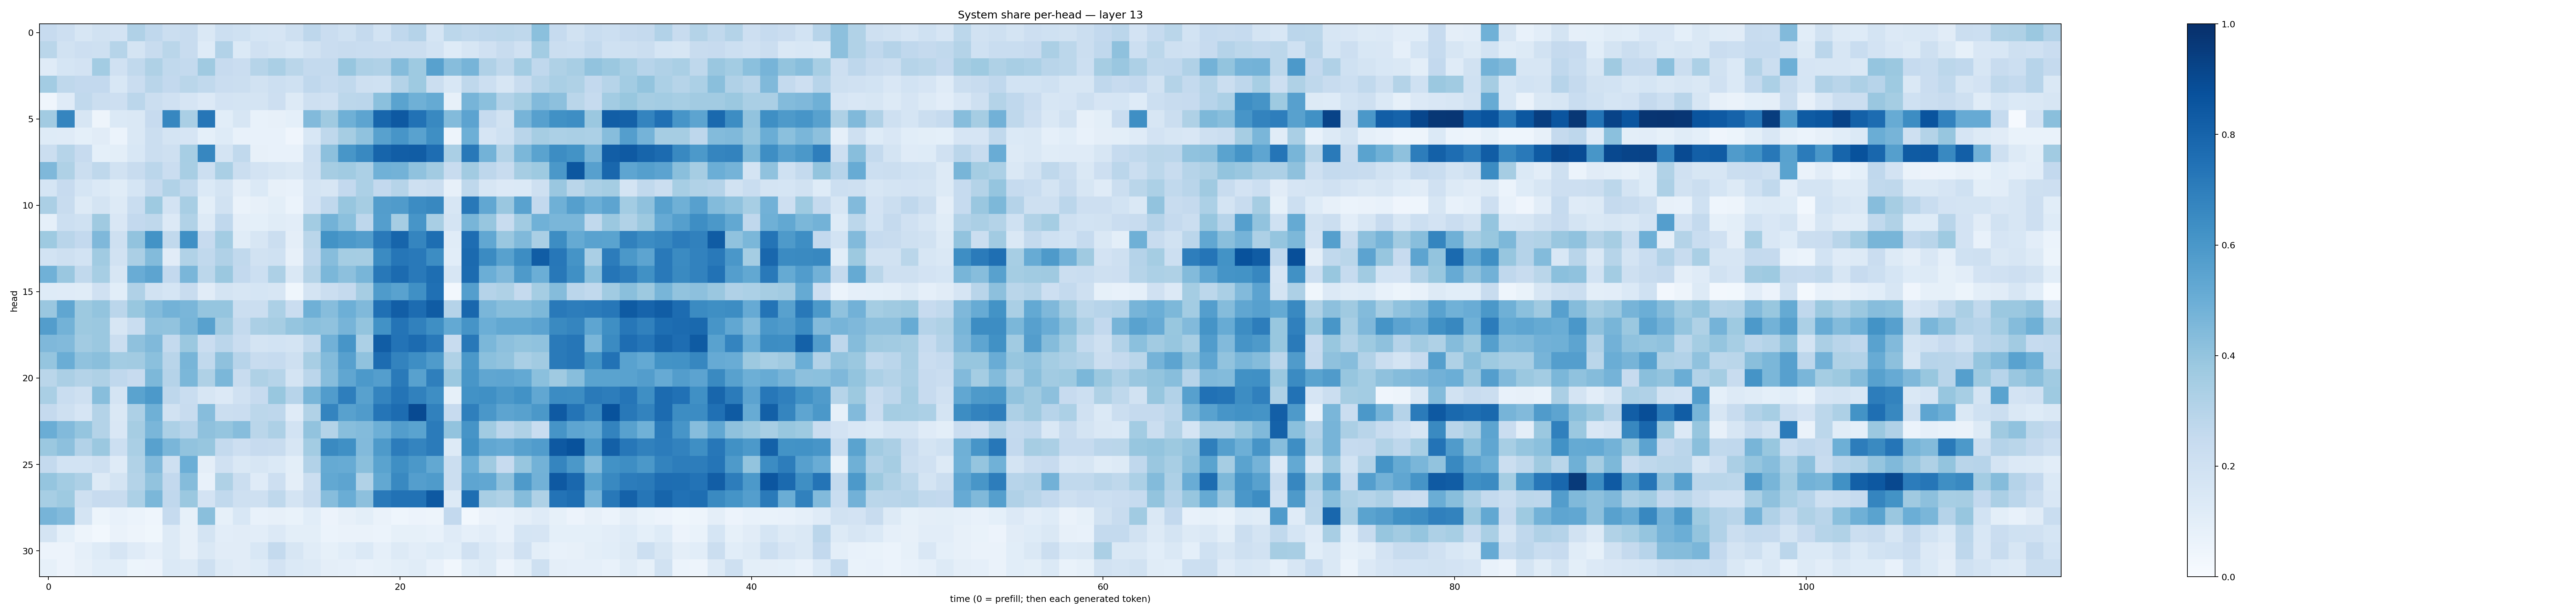

Values plotted in this chart, from the file beside it:
0.24569252, 0.2128331, 0.16140266, 0.1899749, 0.18192555, 0.31685024, 0.26670027, 0.22188085, 0.23730104, 0.14542203, 0.21761793, 0.20304613, 0.17147596, 0.16518898, 0.20859963, 0.27711704, 0.22956781, 0.20206963, 0.2507512, 0.18749706, 0.2692024, 0.3013929, 0.17131811, 0.28058395
0.2872, 0.1923, 0.2122, 0.2075, 0.2987, 0.1785, 0.2384, 0.2881, 0.2398, 0.1218, 0.3117, 0.139, 0.1976, 0.1749, 0.1551, 0.1927, 0.2303, 0.2344, 0.2335, 0.227, 0.2198, 0.2197, 0.1873, 0.1231
0.1199, 0.1717, 0.1831, 0.3579, 0.1972, 0.262, 0.3209, 0.265, 0.2557, 0.3701, 0.2452, 0.2271, 0.2983, 0.3391, 0.2864, 0.2554, 0.2554, 0.394, 0.326, 0.3182, 0.4373, 0.372, 0.5583, 0.4326
0.3586, 0.2733, 0.2588, 0.2606, 0.1527, 0.2267, 0.2895, 0.2584, 0.289, 0.2636, 0.2288, 0.2236, 0.1877, 0.2179, 0.2019, 0.2664, 0.247, 0.2646, 0.2062, 0.1996, 0.3067, 0.3731, 0.2228, 0.1561
0.04122, 0.1198, 0.2635, 0.2205, 0.214, 0.2813, 0.2248, 0.1973, 0.1672, 0.1337, 0.1806, 0.1764, 0.1795, 0.2115, 0.1317, 0.2042, 0.196, 0.2783, 0.2815, 0.4216, 0.5493, 0.4896, 0.5182, 0.08127
0.3613, 0.6709, 0.1615, 0.04765, 0.1371, 0.1481, 0.2443, 0.6641, 0.3364, 0.7283, 0.1086, 0.1616, 0.07358, 0.07852, 0.0923, 0.4421, 0.3694, 0.4901, 0.5411, 0.7928, 0.8413, 0.7434, 0.659, 0.4403
0.1225, 0.1207, 0.09363, 0.1112, 0.06149, 0.147, 0.2202, 0.1745, 0.1662, 0.09077, 0.1248, 0.07739, 0.07099, 0.07782, 0.03934, 0.1526, 0.2715, 0.3483, 0.409, 0.5548, 0.607, 0.5513, 0.6349, 0.04863
0.2262, 0.2979, 0.2456, 0.09179, 0.1012, 0.1525, 0.2239, 0.2045, 0.3444, 0.6654, 0.1745, 0.2628, 0.07824, 0.07523, 0.07634, 0.217, 0.416, 0.603, 0.6581, 0.7945, 0.8205, 0.8252, 0.7647, 0.3381
0.4508, 0.3222, 0.2239, 0.2713, 0.1888, 0.2404, 0.2818, 0.2286, 0.3404, 0.217, 0.3376, 0.223, 0.1818, 0.1607, 0.141, 0.2037, 0.3494, 0.3654, 0.3305, 0.4846, 0.4771, 0.4086, 0.3609, 0.2386
0.1701, 0.2456, 0.1686, 0.1403, 0.115, 0.1686, 0.2511, 0.3145, 0.2632, 0.1392, 0.177, 0.09708, 0.1381, 0.08049, 0.07205, 0.1723, 0.1635, 0.26, 0.3283, 0.2614, 0.2994, 0.2052, 0.2189, 0.07874
0.334, 0.236, 0.1298, 0.1773, 0.1277, 0.2333, 0.3723, 0.1811, 0.3415, 0.09931, 0.1916, 0.06636, 0.08121, 0.1003, 0.06199, 0.1818, 0.2673, 0.3945, 0.3486, 0.5708, 0.582, 0.6472, 0.664, 0.1581
0.0871, 0.2152, 0.2, 0.371, 0.149, 0.2612, 0.271, 0.1348, 0.3127, 0.1284, 0.2659, 0.0953, 0.0912, 0.1143, 0.1049, 0.3584, 0.477, 0.4217, 0.2757, 0.5684, 0.3514, 0.609, 0.3414, 0.1786
0.3727, 0.291, 0.26, 0.4497, 0.2069, 0.4034, 0.6184, 0.2627, 0.6324, 0.243, 0.3579, 0.1163, 0.1631, 0.2238, 0.09456, 0.2878, 0.6205, 0.5904, 0.5713, 0.7154, 0.7956, 0.669, 0.7606, 0.1138
0.184, 0.2102, 0.1847, 0.3656, 0.1902, 0.3327, 0.4384, 0.1109, 0.3142, 0.2643, 0.318, 0.265, 0.1902, 0.2012, 0.08176, 0.2756, 0.433, 0.3528, 0.3492, 0.6485, 0.7288, 0.7185, 0.6407, 0.1073
0.4879, 0.3848, 0.2634, 0.3464, 0.1607, 0.5065, 0.5416, 0.2583, 0.4626, 0.2778, 0.3812, 0.261, 0.2157, 0.3275, 0.1429, 0.3055, 0.4595, 0.4157, 0.4669, 0.7208, 0.7702, 0.7149, 0.7606, 0.1611
0.124, 0.1191, 0.1162, 0.1967, 0.1055, 0.3166, 0.193, 0.1711, 0.2364, 0.1095, 0.1772, 0.1583, 0.1683, 0.161, 0.03814, 0.1755, 0.2222, 0.2539, 0.3503, 0.5858, 0.5524, 0.6293, 0.7506, 0.02556
0.3865, 0.5318, 0.3782, 0.4009, 0.2825, 0.389, 0.4411, 0.4777, 0.4635, 0.3972, 0.3952, 0.2208, 0.2225, 0.3282, 0.2284, 0.4907, 0.4318, 0.4958, 0.4454, 0.7527, 0.8207, 0.7659, 0.829, 0.301
0.5717, 0.48, 0.3768, 0.3824, 0.1611, 0.2329, 0.4083, 0.4045, 0.468, 0.5583, 0.3618, 0.2544, 0.3334, 0.3503, 0.3978, 0.4188, 0.4091, 0.4705, 0.3986, 0.6227, 0.7379, 0.6841, 0.6362, 0.5206
0.4522, 0.4419, 0.3632, 0.3828, 0.2249, 0.4135, 0.4457, 0.2546, 0.3823, 0.2282, 0.2825, 0.229, 0.1727, 0.187, 0.1768, 0.2653, 0.4832, 0.6082, 0.3304, 0.8277, 0.74, 0.7714, 0.7154, 0.2394
0.398, 0.5003, 0.4092, 0.4235, 0.3566, 0.3594, 0.4187, 0.2904, 0.4657, 0.2618, 0.4126, 0.2957, 0.2405, 0.2466, 0.205, 0.3399, 0.4396, 0.5624, 0.4089, 0.7689, 0.6761, 0.6382, 0.5849, 0.3237
0.2864, 0.3348, 0.3057, 0.3218, 0.2669, 0.2456, 0.4541, 0.303, 0.4587, 0.3206, 0.4606, 0.2369, 0.3223, 0.2999, 0.1782, 0.2815, 0.4301, 0.5332, 0.5902, 0.5674, 0.7141, 0.5559, 0.6915, 0.3804
0.3373, 0.2312, 0.2046, 0.4293, 0.1777, 0.5483, 0.5934, 0.2758, 0.2335, 0.1619, 0.1336, 0.1978, 0.2455, 0.3901, 0.295, 0.4671, 0.5772, 0.6973, 0.5554, 0.672, 0.7372, 0.6848, 0.6396, 0.08348
0.2504, 0.2108, 0.1672, 0.3079, 0.1455, 0.325, 0.4891, 0.1946, 0.24, 0.4324, 0.2248, 0.2294, 0.2802, 0.2772, 0.1211, 0.3163, 0.6734, 0.5551, 0.5816, 0.7315, 0.767, 0.8961, 0.6838, 0.2429
0.5037, 0.4452, 0.3972, 0.3077, 0.1501, 0.3496, 0.4617, 0.3315, 0.2939, 0.4136, 0.3958, 0.4306, 0.2887, 0.3254, 0.1864, 0.4051, 0.3081, 0.4269, 0.4413, 0.4928, 0.5728, 0.55, 0.7088, 0.4033
0.3793, 0.4147, 0.3114, 0.3792, 0.215, 0.3384, 0.5572, 0.4637, 0.4028, 0.3932, 0.2543, 0.2142, 0.243, 0.242, 0.1591, 0.3575, 0.6526, 0.6291, 0.4434, 0.5893, 0.7037, 0.6752, 0.7101, 0.1252
0.2543, 0.187, 0.186, 0.2052, 0.1186, 0.3162, 0.4424, 0.2048, 0.4983, 0.09395, 0.1979, 0.1452, 0.1566, 0.1383, 0.09915, 0.309, 0.5192, 0.5115, 0.423, 0.548, 0.6333, 0.5961, 0.5266, 0.2243
0.3964, 0.358, 0.3251, 0.1265, 0.1763, 0.3086, 0.4055, 0.2615, 0.434, 0.07492, 0.3232, 0.2235, 0.121, 0.2134, 0.09586, 0.2221, 0.5265, 0.5394, 0.3137, 0.5251, 0.6571, 0.5694, 0.5828, 0.2255
0.345, 0.3716, 0.2078, 0.2443, 0.2387, 0.3294, 0.4579, 0.2691, 0.3809, 0.181, 0.2621, 0.2068, 0.2032, 0.2709, 0.1738, 0.2405, 0.4332, 0.5033, 0.4144, 0.7148, 0.7432, 0.7455, 0.8417, 0.125
0.4701, 0.4437, 0.1747, 0.05379, 0.07604, 0.06126, 0.04626, 0.2471, 0.08335, 0.4228, 0.0849, 0.1539, 0.07373, 0.07843, 0.06659, 0.1069, 0.05684, 0.07957, 0.1009, 0.06407, 0.04486, 0.05491, 0.0476, 0.2585
0.1732, 0.09072, 0.04855, 0.03052, 0.06272, 0.05041, 0.03526, 0.1257, 0.07838, 0.1727, 0.1043, 0.1128, 0.105, 0.1336, 0.101, 0.1005, 0.06204, 0.06281, 0.06286, 0.05951, 0.08331, 0.08233, 0.07431, 0.1195
0.05718, 0.05719, 0.0884, 0.1248, 0.1644, 0.118, 0.08616, 0.1305, 0.07916, 0.1457, 0.1113, 0.1124, 0.1529, 0.2554, 0.1593, 0.115, 0.08365, 0.1062, 0.1386, 0.08737, 0.1288, 0.1035, 0.1234, 0.1063
0.08439, 0.05612, 0.08183, 0.1067, 0.1087, 0.05466, 0.05766, 0.1385, 0.1257, 0.2107, 0.1264, 0.1107, 0.1244, 0.1802, 0.1379, 0.125, 0.09632, 0.08928, 0.07667, 0.08423, 0.1003, 0.1154, 0.07528, 0.03196
